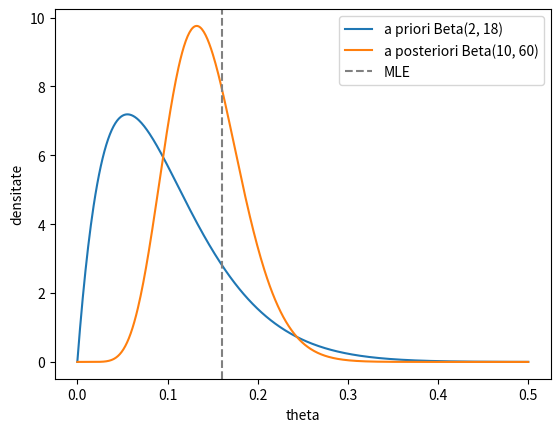

This chart was generated by the following Python code:
import numpy as np
import matplotlib.pyplot as plt
from scipy.stats import beta

alfa_apriori = 2
beta_apriori = 18
nr_testate = 50
nr_defecte = 8

alfa_aposteriori = alfa_apriori + nr_defecte
beta_aposteriori = beta_apriori + nr_testate - nr_defecte

mle = nr_defecte / nr_testate
map_estimat = (alfa_aposteriori - 1) / (alfa_aposteriori + beta_aposteriori - 2)
media_aposteriori = alfa_aposteriori / (alfa_aposteriori + beta_aposteriori)
media_apriori = alfa_apriori / (alfa_apriori + beta_apriori)

print("MLE:", mle)
print("MAP:", map_estimat)
print("Media a posteriori:", media_aposteriori)
print("Media a priori:", media_apriori)

valori_theta = np.linspace(0, 0.5, 500)
densitate_apriori = beta.pdf(valori_theta, alfa_apriori, beta_apriori)
densitate_aposteriori = beta.pdf(valori_theta, alfa_aposteriori, beta_aposteriori)

plt.plot(valori_theta, densitate_apriori, label="a priori Beta(2, 18)")
plt.plot(valori_theta, densitate_aposteriori, label="a posteriori Beta(10, 60)")
plt.axvline(mle, color="gray", linestyle="--", label="MLE")
plt.xlabel("theta")
plt.ylabel("densitate")
plt.legend()
plt.show()

limita_stanga = beta.ppf(0.025, alfa_aposteriori, beta_aposteriori)
limita_dreapta = beta.ppf(0.975, alfa_aposteriori, beta_aposteriori)
print("Interval credibil 95%:", limita_stanga, limita_dreapta)

prob_sub_10 = beta.cdf(0.10, alfa_aposteriori, beta_aposteriori)
print("P(theta < 0.10 | Y = 8):", prob_sub_10)

prob_predictiva = 1.0
for i in range(10):
    prob_predictiva = prob_predictiva * (60 + i) / (70 + i)
print("P(X = 0 | Y = 8):", prob_predictiva)

import numpy as np

generator = np.random.default_rng(2026)

rata_sosiri = 20 / 60
durata_ora = 60
medie_plata = 2
limita_timp = 15
prag_probabilitate = 0.95
nr_simulari = 5000


def genereaza_ora():
    nr_clienti = generator.poisson(rata_sosiri * durata_ora)
    momente_sosire = np.sort(generator.uniform(0, durata_ora, nr_clienti))
    timpi_plata = generator.exponential(medie_plata, nr_clienti)
    timpi_preparare_unitari = generator.exponential(1, nr_clienti)
    return momente_sosire, timpi_plata, timpi_preparare_unitari


def calculeaza_servirea(momente_sosire, timpi_plata, timpi_preparare):
    nr_clienti = len(momente_sosire)
    timp_total = np.zeros(nr_clienti)
    timp_asteptare = np.zeros(nr_clienti)
    sfarsit_casa_anterior = 0
    sfarsit_gatit_anterior = 0
    for i in range(nr_clienti):
        start_plata = max(momente_sosire[i], sfarsit_casa_anterior)
        sfarsit_plata = start_plata + timpi_plata[i]
        start_gatit = max(sfarsit_plata, sfarsit_gatit_anterior)
        sfarsit_gatit = start_gatit + timpi_preparare[i]
        timp_total[i] = sfarsit_gatit - momente_sosire[i]
        timp_asteptare[i] = (start_plata - momente_sosire[i]) + (start_gatit - sfarsit_plata)
        sfarsit_casa_anterior = sfarsit_plata
        sfarsit_gatit_anterior = sfarsit_gatit
    return timp_total, timp_asteptare


simulari = []
for k in range(nr_simulari):
    simulari.append(genereaza_ora())


def probabilitate_toti_ok(alfa):
    nr_ore_bune = 0
    for momente_sosire, timpi_plata, timpi_preparare_unitari in simulari:
        timpi_preparare = alfa * timpi_preparare_unitari
        timp_total, timp_asteptare = calculeaza_servirea(momente_sosire, timpi_plata, timpi_preparare)
        if len(timp_total) == 0 or timp_total.max() <= limita_timp:
            nr_ore_bune = nr_ore_bune + 1
    return nr_ore_bune / nr_simulari


for alfa_test in [0.5, 1.0, 1.5, 2.0, 2.5]:
    print("alfa =", alfa_test, "probabilitate =", probabilitate_toti_ok(alfa_test))


def probabilitate_client(alfa):
    nr_clienti_ok = 0
    nr_clienti_total = 0
    for momente_sosire, timpi_plata, timpi_preparare_unitari in simulari:
        timp_total, timp_asteptare = calculeaza_servirea(momente_sosire, timpi_plata, alfa * timpi_preparare_unitari)
        nr_clienti_ok = nr_clienti_ok + np.sum(timp_total <= limita_timp)
        nr_clienti_total = nr_clienti_total + len(timp_total)
    return nr_clienti_ok / nr_clienti_total


print("probabilitate toti clientii, alfa foarte mic:", probabilitate_toti_ok(0.001))

alfa_mic = 0.001
alfa_mare = 3.0
for pas in range(12):
    alfa_mijloc = (alfa_mic + alfa_mare) / 2
    if probabilitate_client(alfa_mijloc) >= prag_probabilitate:
        alfa_mic = alfa_mijloc
    else:
        alfa_mare = alfa_mijloc

alfa_final = alfa_mic
print("alfa final (client ales la intamplare):", alfa_final)
print("probabilitate client:", probabilitate_client(alfa_final))
print("probabilitate toti clientii:", probabilitate_toti_ok(alfa_final))

toti_timpii = []
toate_asteptarile = []
for momente_sosire, timpi_plata, timpi_preparare_unitari in simulari:
    timp_total, timp_asteptare = calculeaza_servirea(momente_sosire, timpi_plata, alfa_final * timpi_preparare_unitari)
    toti_timpii.extend(timp_total)
    toate_asteptarile.extend(timp_asteptare)

print("timp mediu pana la primirea mancarii:", np.mean(toti_timpii))
print("timp mediu de asteptare:", np.mean(toate_asteptarile))
